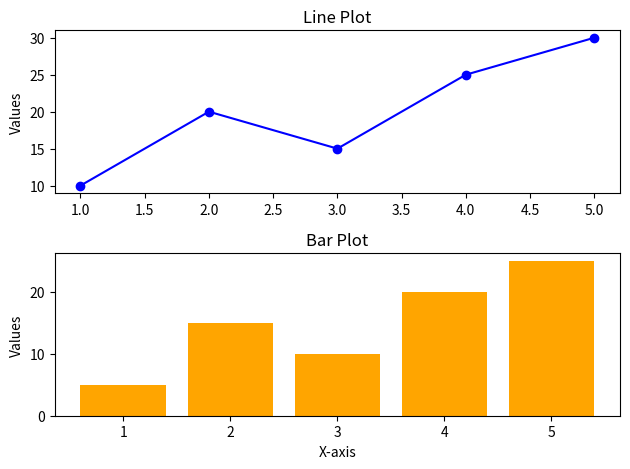

Here is the Python script that generated this plot:

import matplotlib.pyplot as plt

x = [1, 2, 3, 4, 5]
y1 = [10, 20, 15, 25, 30]
y2 = [5, 15, 10, 20, 25]

# First subplot
plt.subplot(2, 1, 1)
plt.plot(x, y1, color='blue', marker='o')
plt.title("Line Plot")
plt.ylabel("Values")

# Second subplot
plt.subplot(2, 1, 2)
plt.bar(x, y2, color='orange')
plt.title("Bar Plot")
plt.xlabel("X-axis")
plt.ylabel("Values")

plt.tight_layout()
plt.show()
